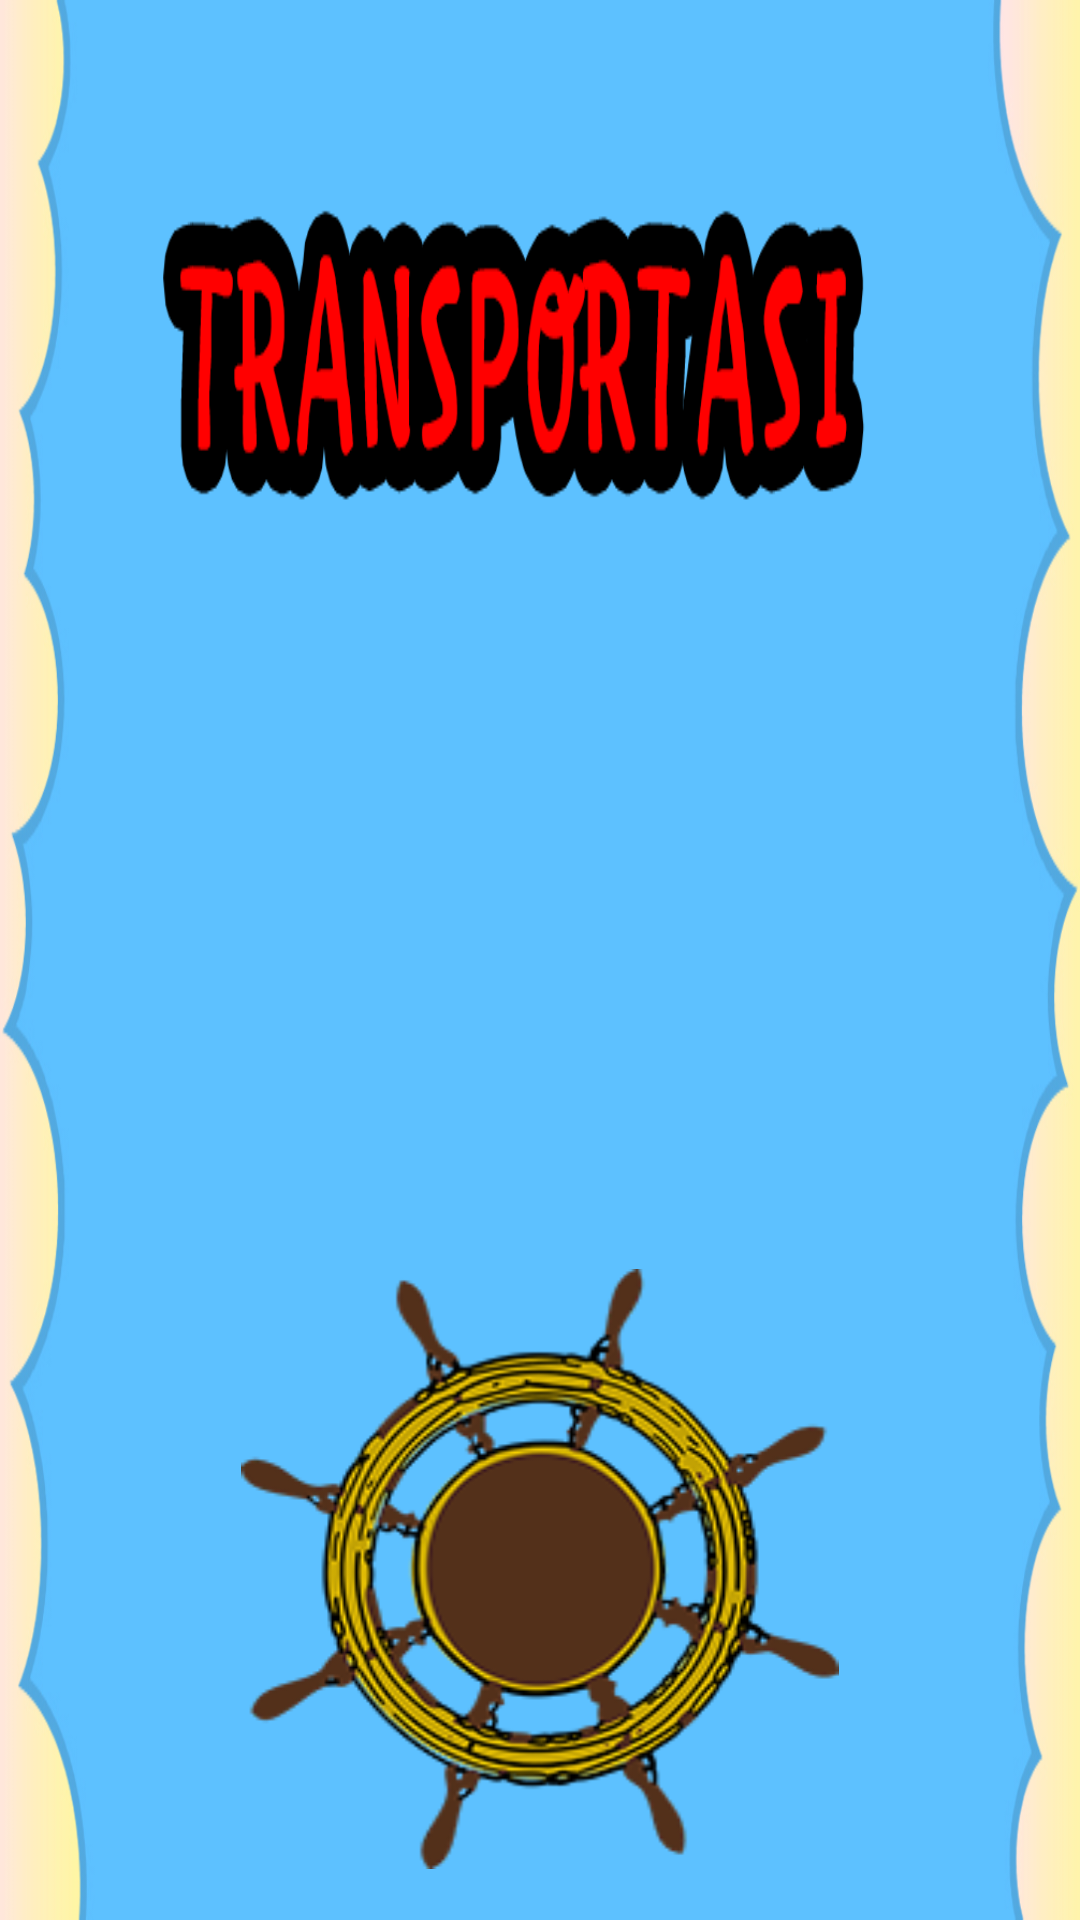

Produce the Android XML layout that renders to this screen, including the resource entries it uses.
<!-- AndroidManifest.xml: application theme Theme.AppCompat.DayNight.NoActionBar -->
<!-- res/layout/activity_splashscreen.xml -->
<?xml version="1.0" encoding="utf-8"?>
<RelativeLayout xmlns:android="http://schemas.android.com/apk/res/android"
    xmlns:app="http://schemas.android.com/apk/res-auto"
    xmlns:tools="http://schemas.android.com/tools"
    android:layout_width="match_parent"
    android:layout_height="match_parent"
    android:background="@drawable/splash1"
    android:screenOrientation="landscape"
    tools:context="com.example.vien.transportasi.SplashscreenActivity">

    <ImageView
        android:id="@+id/imageView"
        android:layout_width="200dp"
        android:layout_height="200dp"
        android:layout_marginBottom="17dp"
        app:srcCompat="@drawable/roda"
        android:layout_alignParentBottom="true"
        android:layout_centerHorizontal="true" />
</RelativeLayout>
<!-- resources referenced by this layout -->
<resources>
  <!-- drawable roda: png bitmap (drawable-mdpi, 46480 bytes) -->
  <!-- drawable splash1: png bitmap (drawable-xhdpi, 67598 bytes) -->
</resources>
